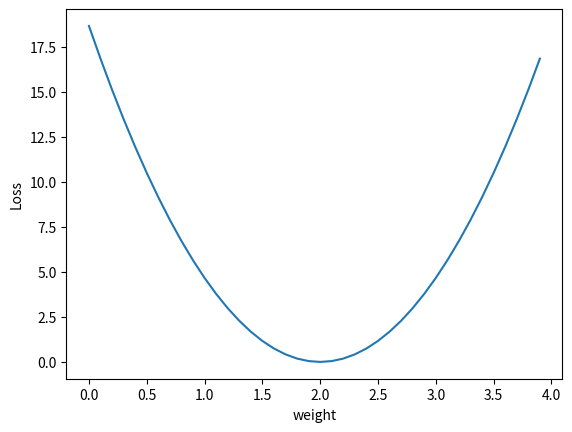

Generate this figure with matplotlib:
import numpy as np
import matplotlib.pyplot as plt

x_data = [1.0, 2.0, 3.0]
y_data = [2.0, 4.0, 6.0]

# loss = (yHat-y)^2 = (x*w-y)^2
def calculateYHat(x):
    return x*weight

def calculateLoss(x,y):
    yHat = calculateYHat(x)
    return (yHat-y)*(yHat-y)

weight_list = []
mse_list = []

# numpy.arange([start, ]stop, [step, ]dtype=None, *, like=None)
# Return evenly spaced values within a given interval.
# Values are generated within the half-open interval [start, stop)
# Can run for loop in float
for weight in np.arange(0.0, 4.0, 0.1):
    print("weight= ", weight)
    loss_sum = 0 # for MSE Calculation
    for x_val, y_val in zip(x_data, y_data):
        yHat = calculateYHat(x_val)
        loss = calculateLoss(x_val, y_val)
        loss_sum += loss
        print("\t", x_val, y_val, yHat, loss)
    mse_loss = loss_sum/3
    print("MSE= ", mse_loss)
    weight_list.append(weight)
    mse_list.append(mse_loss)

plt.plot(weight_list, mse_list)
plt.ylabel('Loss')
plt.xlabel('weight')
plt.show()